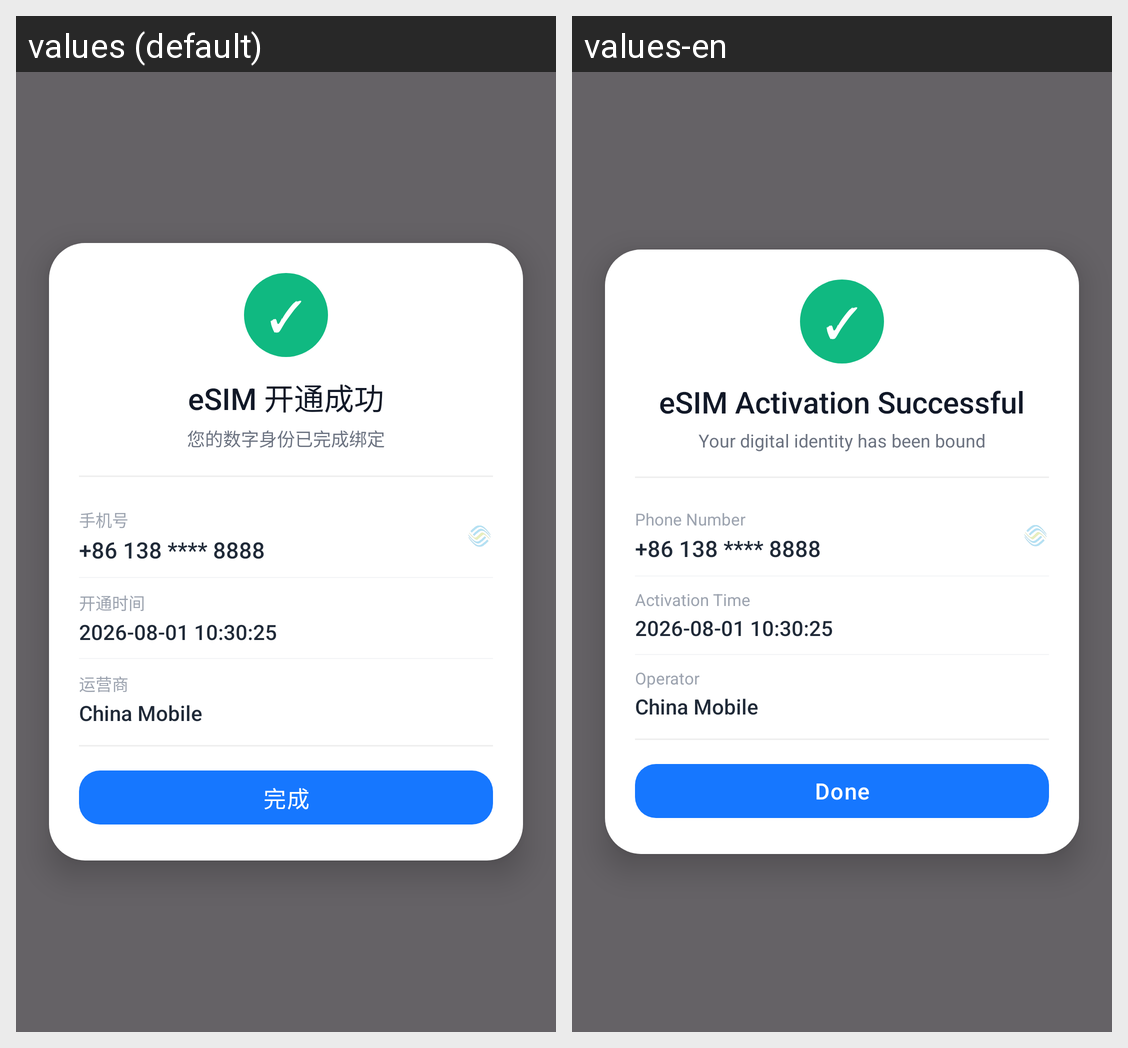

Here is an Android app screen in its default locale and in the app's own translations. Write out the translated-string differences for the strings that appear on this screen.
Android screen res/layout/dialog_activation_success.xml rendered under 2 locales, left to right: values (default), values-en. Device: Nexus 5 (rendered at 1080×1920; each locale shown at half size, 540×960, under a caption strip naming it); theme Theme.PQZKEsim.
Strings drawn on this screen, with the default value and each locale's value (text and hints the layout hard-codes, and strings that could not be matched under every locale, appear in the picture but are not listed):

dialog_success_title
  values: eSIM 开通成功
  values-en: eSIM Activation Successful

dialog_success_subtitle
  values: 您的数字身份已完成绑定
  values-en: Your digital identity has been bound

dialog_success_label_phone
  values: 手机号
  values-en: Phone Number

dialog_success_label_time
  values: 开通时间
  values-en: Activation Time

dialog_success_label_operator
  values: 运营商
  values-en: Operator

dialog_success_btn_done
  values: 完成
  values-en: Done
